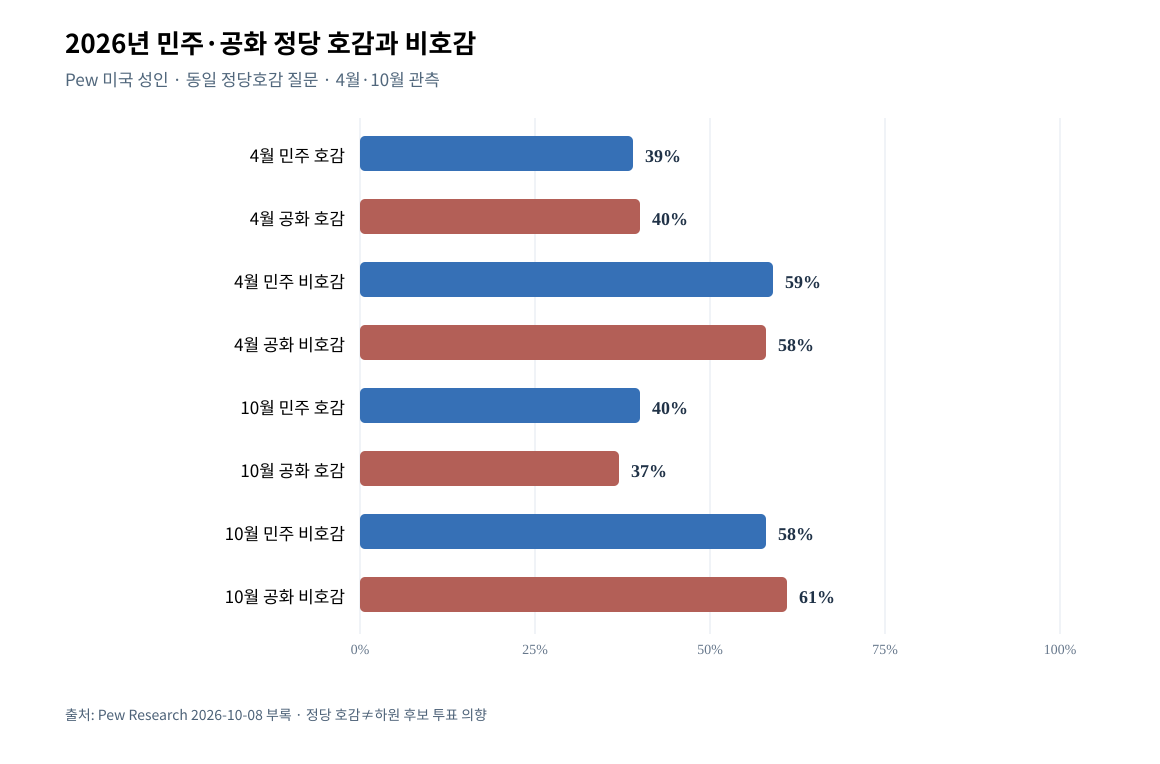

Values plotted in this chart, from the file beside it:
key, date, party, measure, value_pct
D_apr_fav, 2026-04-28, Democrat, favorable, 39
R_apr_fav, 2026-04-28, Republican, favorable, 40
D_apr_unfav, 2026-04-28, Democrat, unfavorable, 59
R_apr_unfav, 2026-04-28, Republican, unfavorable, 58
D_oct_fav, 2026-10-04, Democrat, favorable, 40
R_oct_fav, 2026-10-04, Republican, favorable, 37
D_oct_unfav, 2026-10-04, Democrat, unfavorable, 58
R_oct_unfav, 2026-10-04, Republican, unfavorable, 61
